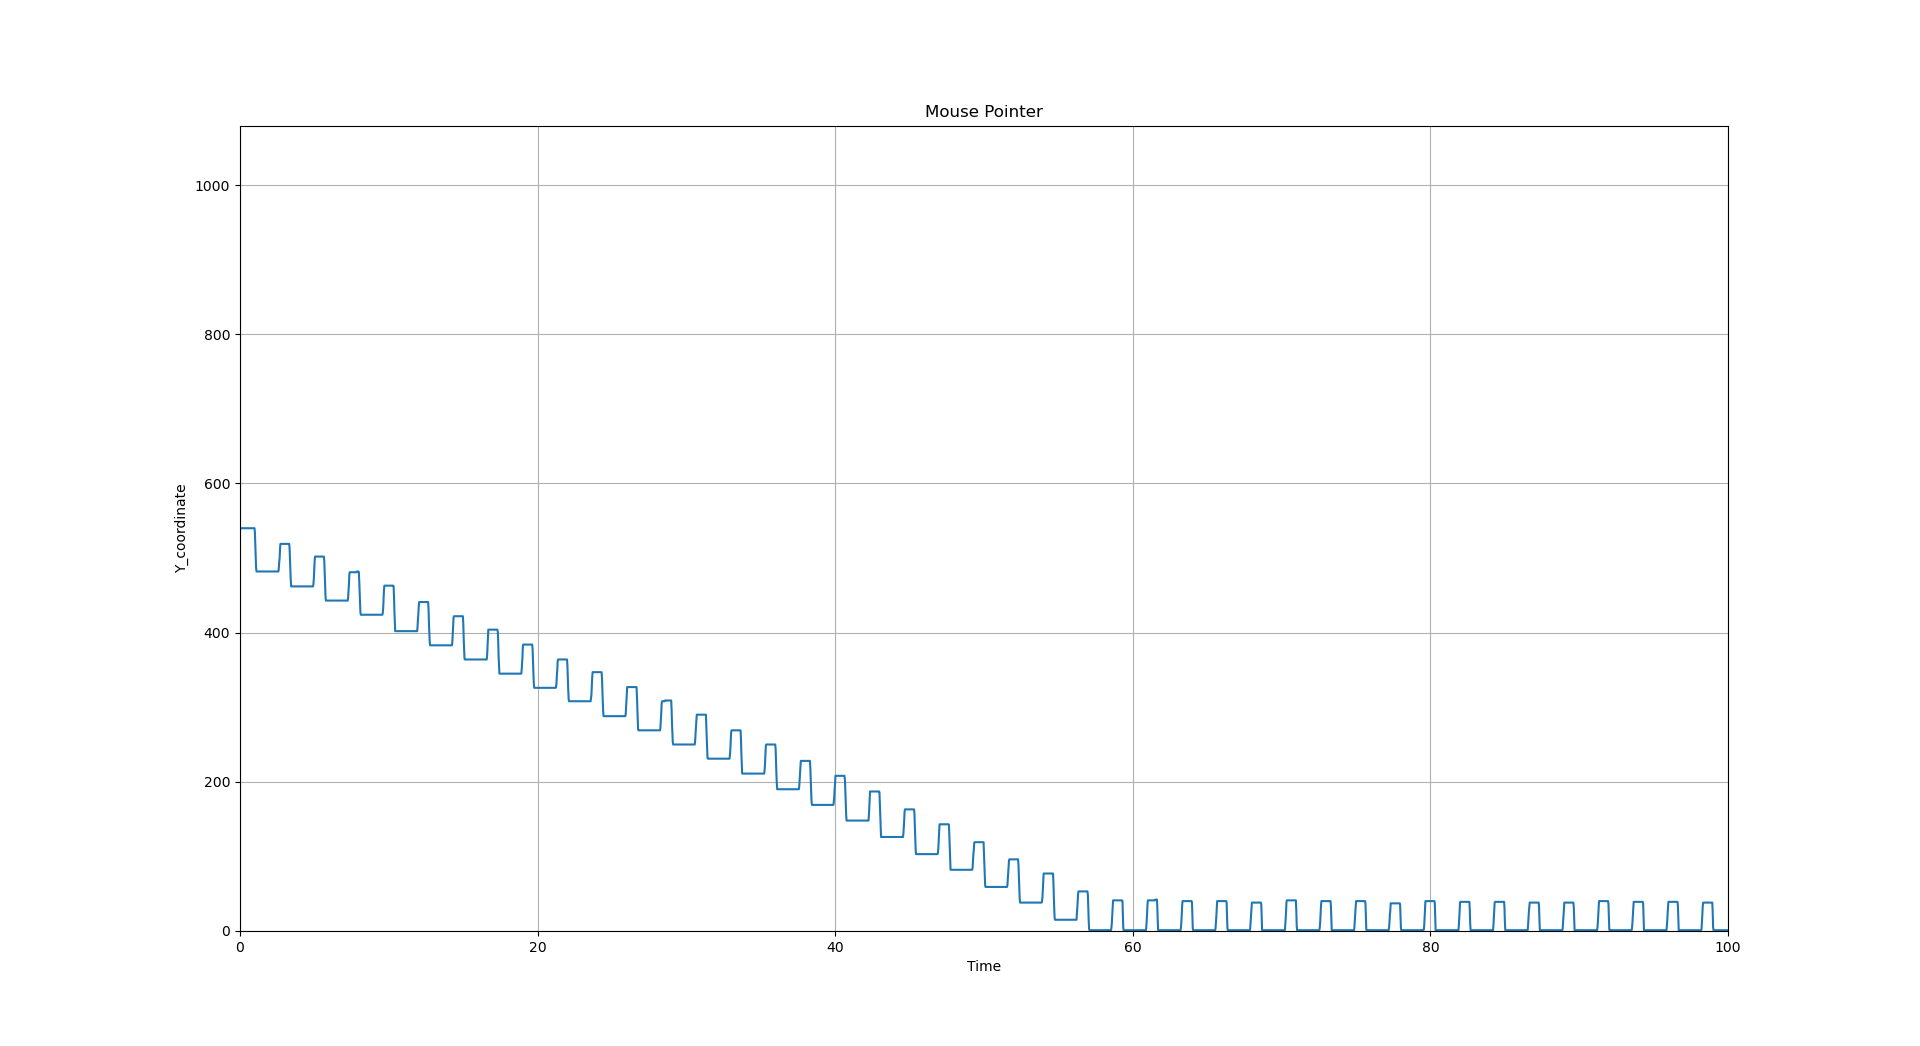

The file beside this chart, header and first rows:
, time, value
0, 0, 540
1, 0.06569, 540.0
2, 0.09468, 540.0
3, 0.664, 540.0
4, 0.4217, 540.0
5, 0.4467, 540.0
6, 0.474, 540.0
7, 0.4993, 540.0
8, 0.5268, 540.0
9, 0.5524, 540.0
10, 0.5795, 540.0
11, 0.6063, 540.0
12, 0.6337, 540.0
13, 0.6604, 540.0
14, 0.6874, 540.0
15, 0.7125, 540.0
16, 0.7385, 540.0
17, 0.7647, 540.0
18, 0.7929, 540.0
19, 0.8195, 540.0
20, 0.8449, 540.0
21, 0.8725, 540.0
22, 0.8996, 540.0
23, 0.9229, 540.0
24, 0.9497, 540.0
25, 0.9757, 540.0
26, 1.002, 540.0
27, 1.028, 534.0
28, 1.056, 518.0
29, 1.081, 500.0
30, 1.109, 487.0
31, 1.135, 482.0
32, 1.159, 482.0
33, 1.186, 482.0
34, 1.213, 482.0
35, 1.237, 482.0
36, 1.262, 482.0
37, 1.291, 482.0
38, 1.325, 482.0
39, 1.345, 482.0
40, 1.37, 482.0
41, 1.397, 482.0
42, 1.424, 482.0
43, 1.448, 482.0
44, 1.475, 482.0
45, 1.499, 482.0
46, 1.526, 482.0
47, 1.551, 482.0
48, 1.575, 482.0
49, 1.601, 482.0
50, 1.629, 482.0
51, 1.654, 482.0
52, 1.682, 482.0
53, 1.706, 482.0
54, 1.732, 482.0
55, 1.757, 482.0
56, 1.782, 482.0
57, 1.807, 482.0
58, 1.834, 482.0
59, 1.86, 482.0
... 3,741 more rows
